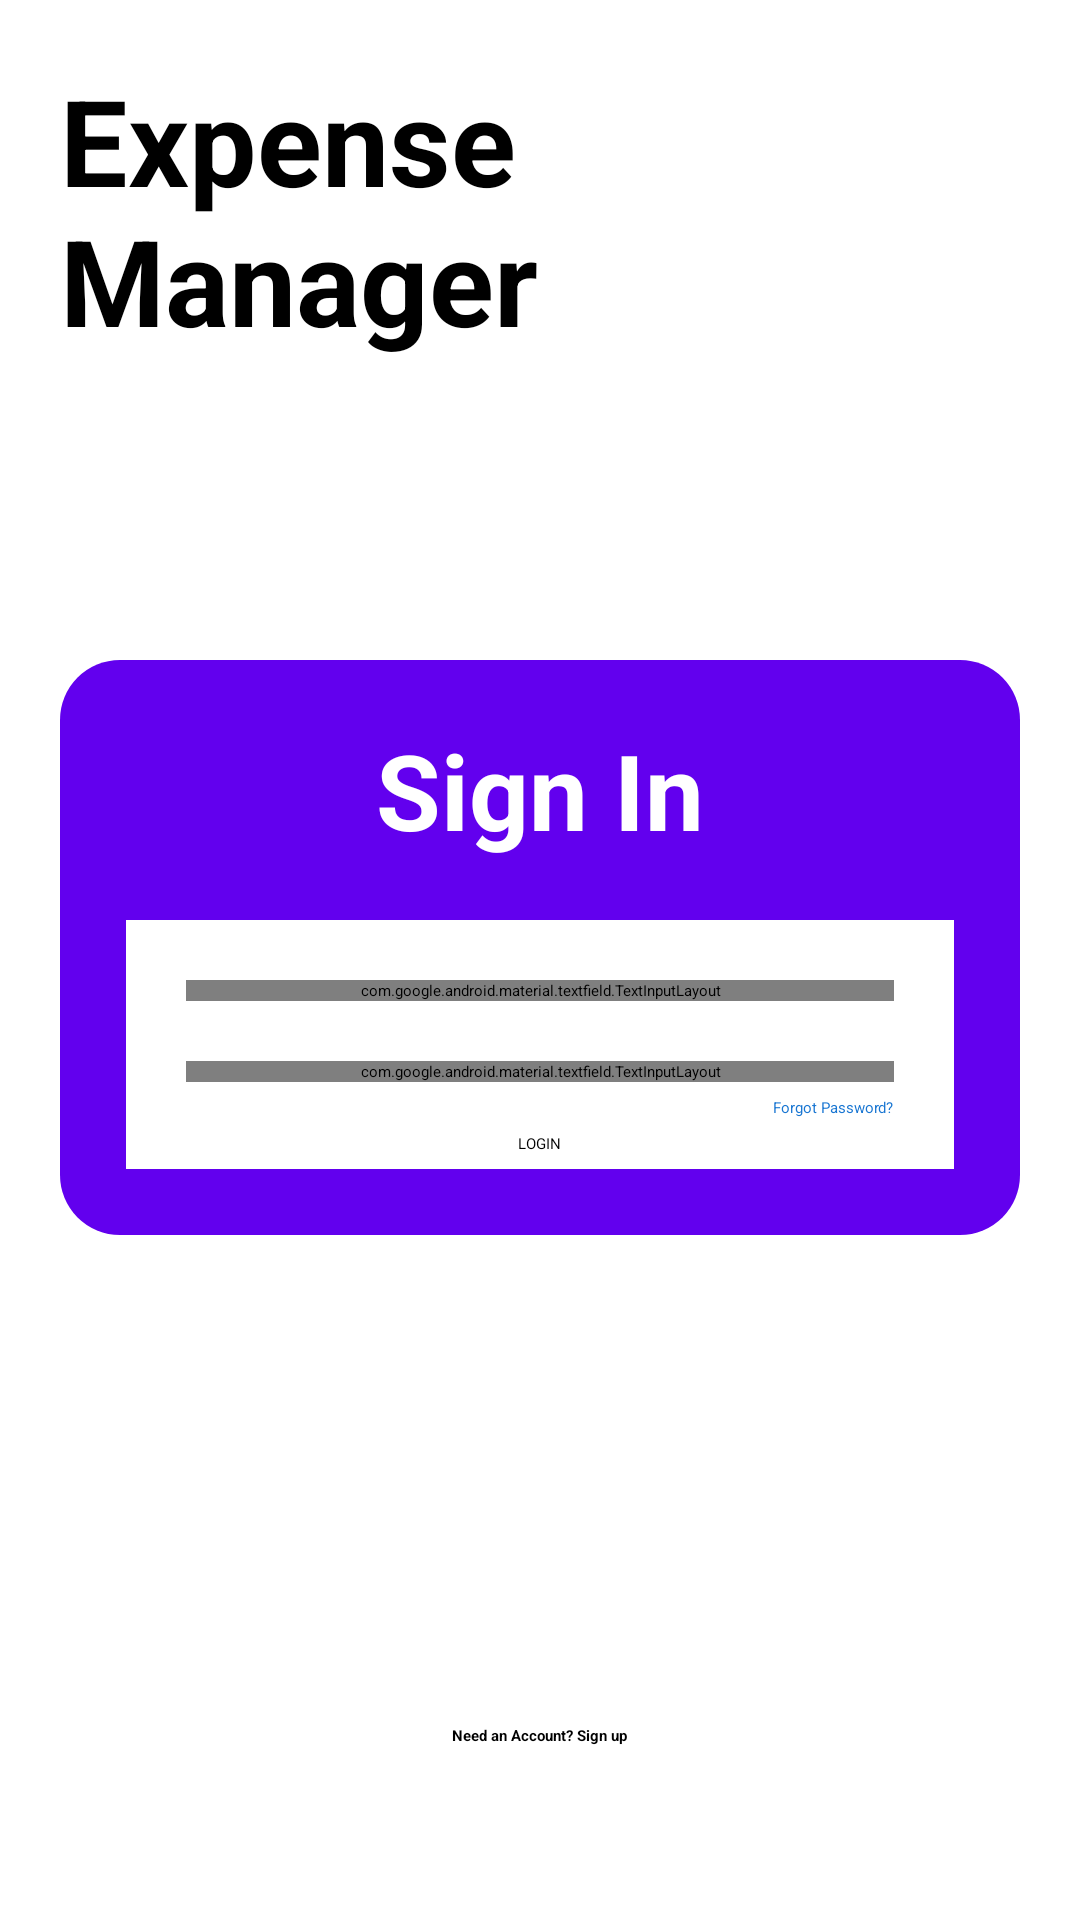

Reconstruct the res/layout file that produces this screen, plus the resources it refers to.
<!-- AndroidManifest.xml: application theme Theme.ExpenseManager -->
<!-- res/layout/login_page.xml -->
<?xml version="1.0" encoding="utf-8"?>
<androidx.constraintlayout.widget.ConstraintLayout xmlns:android="http://schemas.android.com/apk/res/android"
    xmlns:app="http://schemas.android.com/apk/res-auto"
    xmlns:tools="http://schemas.android.com/tools"
    android:layout_width="match_parent"
    android:layout_height="match_parent">

    <RelativeLayout
        android:layout_width="match_parent"
        android:layout_height="match_parent"
        tools:context=".MainActivity">
        <TextView
            android:id="@+id/title"
            android:layout_width="wrap_content"
            android:layout_height="wrap_content"
            android:text="Expense Manager"
            android:textColor="@color/black"
            android:layout_margin="20dp"
            android:layout_centerHorizontal="true"
            android:textStyle="bold"
            android:textSize="40dp"
            />

        <RelativeLayout
            style="@style/RoundedBoxWithShadow"
            android:layout_width="match_parent"
            android:layout_height="wrap_content"
            android:layout_below="@id/title"
            android:layout_marginStart="20dp"
            android:layout_marginTop="80dp"
            android:layout_marginEnd="20dp"
            android:layout_marginBottom="20dp"
            android:paddingTop="0dp"
            android:paddingEnd="22dp"
            android:paddingStart="22dp"
            android:paddingBottom="22dp"
            >

            <TextView
                android:id="@+id/signin"
                android:layout_width="match_parent"
                android:layout_height="wrap_content"
                android:layout_marginStart="20dp"
                android:layout_marginTop="20dp"
                android:layout_marginEnd="20dp"
                android:layout_marginBottom="20dp"
                android:gravity="center"
                android:text="Sign In"
                android:textColor="@color/white"
                android:textSize="35dp"
                android:textStyle="bold" />

            <RelativeLayout
                android:id="@+id/login_page"
                android:layout_width="match_parent"
                android:layout_height="wrap_content"
                android:layout_below="@+id/signin"
                android:background="@color/white"
                >
                <com.google.android.material.textfield.TextInputLayout
                    android:id="@+id/username_layout"
                    android:layout_width="match_parent"
                    android:layout_height="wrap_content"
                    android:layout_marginStart="20dp"
                    android:layout_marginTop="20dp"
                    android:layout_marginEnd="20dp"
                    android:hint="Username"
                    app:hintEnabled="true"
                    app:boxBackgroundColor="@color/white"
                    app:boxBackgroundMode="outline"
                    app:boxStrokeColor="@color/purple_500"
                    app:boxStrokeWidth="2dp"

                    >
                    <com.google.android.material.textfield.TextInputEditText
                        android:layout_width="match_parent"
                        android:layout_height="wrap_content"
                        android:inputType="text"
                        />
                </com.google.android.material.textfield.TextInputLayout>


                <com.google.android.material.textfield.TextInputLayout
                    android:id="@+id/password_layout"
                    android:layout_below="@+id/username_layout"
                    android:layout_width="match_parent"
                    android:layout_height="wrap_content"
                    android:layout_marginStart="20dp"
                    android:layout_marginTop="20dp"
                    android:layout_marginEnd="20dp"
                    android:hint="Password"
                    app:endIconMode="password_toggle"
                    app:hintEnabled="true"
                    app:boxBackgroundColor="@color/white"
                    app:boxBackgroundMode="outline"
                    app:boxStrokeColor="@color/purple_500"
                    app:boxStrokeWidth="2dp">

                    <com.google.android.material.textfield.TextInputEditText
                        android:id="@+id/password"
                        android:layout_width="match_parent"
                        android:layout_height="wrap_content"
                        android:inputType="textPassword"
                        />
                </com.google.android.material.textfield.TextInputLayout>

                <Button
                    android:id="@+id/login"
                    android:layout_width="wrap_content"
                    android:layout_height="wrap_content"
                    android:layout_below="@id/forget"
                    android:layout_centerHorizontal="true"
                    android:layout_marginBottom="5dp"
                    android:backgroundTint="@color/design_default_color_on_secondary"
                    android:text="LOGIN" />

                <TextView
                    android:id="@+id/forget"
                    android:layout_width="wrap_content"
                    android:layout_height="wrap_content"
                    android:layout_below="@id/password_layout"
                    android:layout_alignParentRight="true"
                    android:layout_marginStart="5dp"
                    android:layout_marginTop="5dp"
                    android:layout_marginEnd="20dp"
                    android:layout_marginBottom="5dp"
                    android:textColor="@color/blue_link"
                    android:text="Forgot Password?" />

            </RelativeLayout>

        </RelativeLayout>
        <Button
            android:id="@+id/register1"
            android:layout_width="wrap_content"
            android:layout_height="wrap_content"
            android:layout_alignParentBottom="true"
            android:layout_centerHorizontal="true"
            android:layout_marginTop="229dp"
            android:layout_marginBottom="58dp"
            android:background="?android:attr/selectableItemBackground"
            android:text="Need an Account? Sign up"
            android:textColor="@color/black"
            android:textStyle="bold" />
    </RelativeLayout>
</androidx.constraintlayout.widget.ConstraintLayout>
<!-- resources referenced by this layout -->
<resources>
  <color name="black">#FF000000</color>
  <color name="blue_link">#1976D2</color>
  <color name="purple_500">#FF6200EE</color>
  <color name="white">#FFFFFFFF</color>
  <style name="RoundedBoxWithShadow">
          <item name="android:background">@drawable/shadow_box</item>
          <item name="android:elevation">8dp</item> 
      </style>
  <!-- drawable shadow_box (drawable) -->
  <shape xmlns:android="http://schemas.android.com/apk/res/android" android:shape="rectangle">
      <solid android:color="@color/purple_500" />
      <corners android:radius="20dp" />
  </shape>
</resources>
